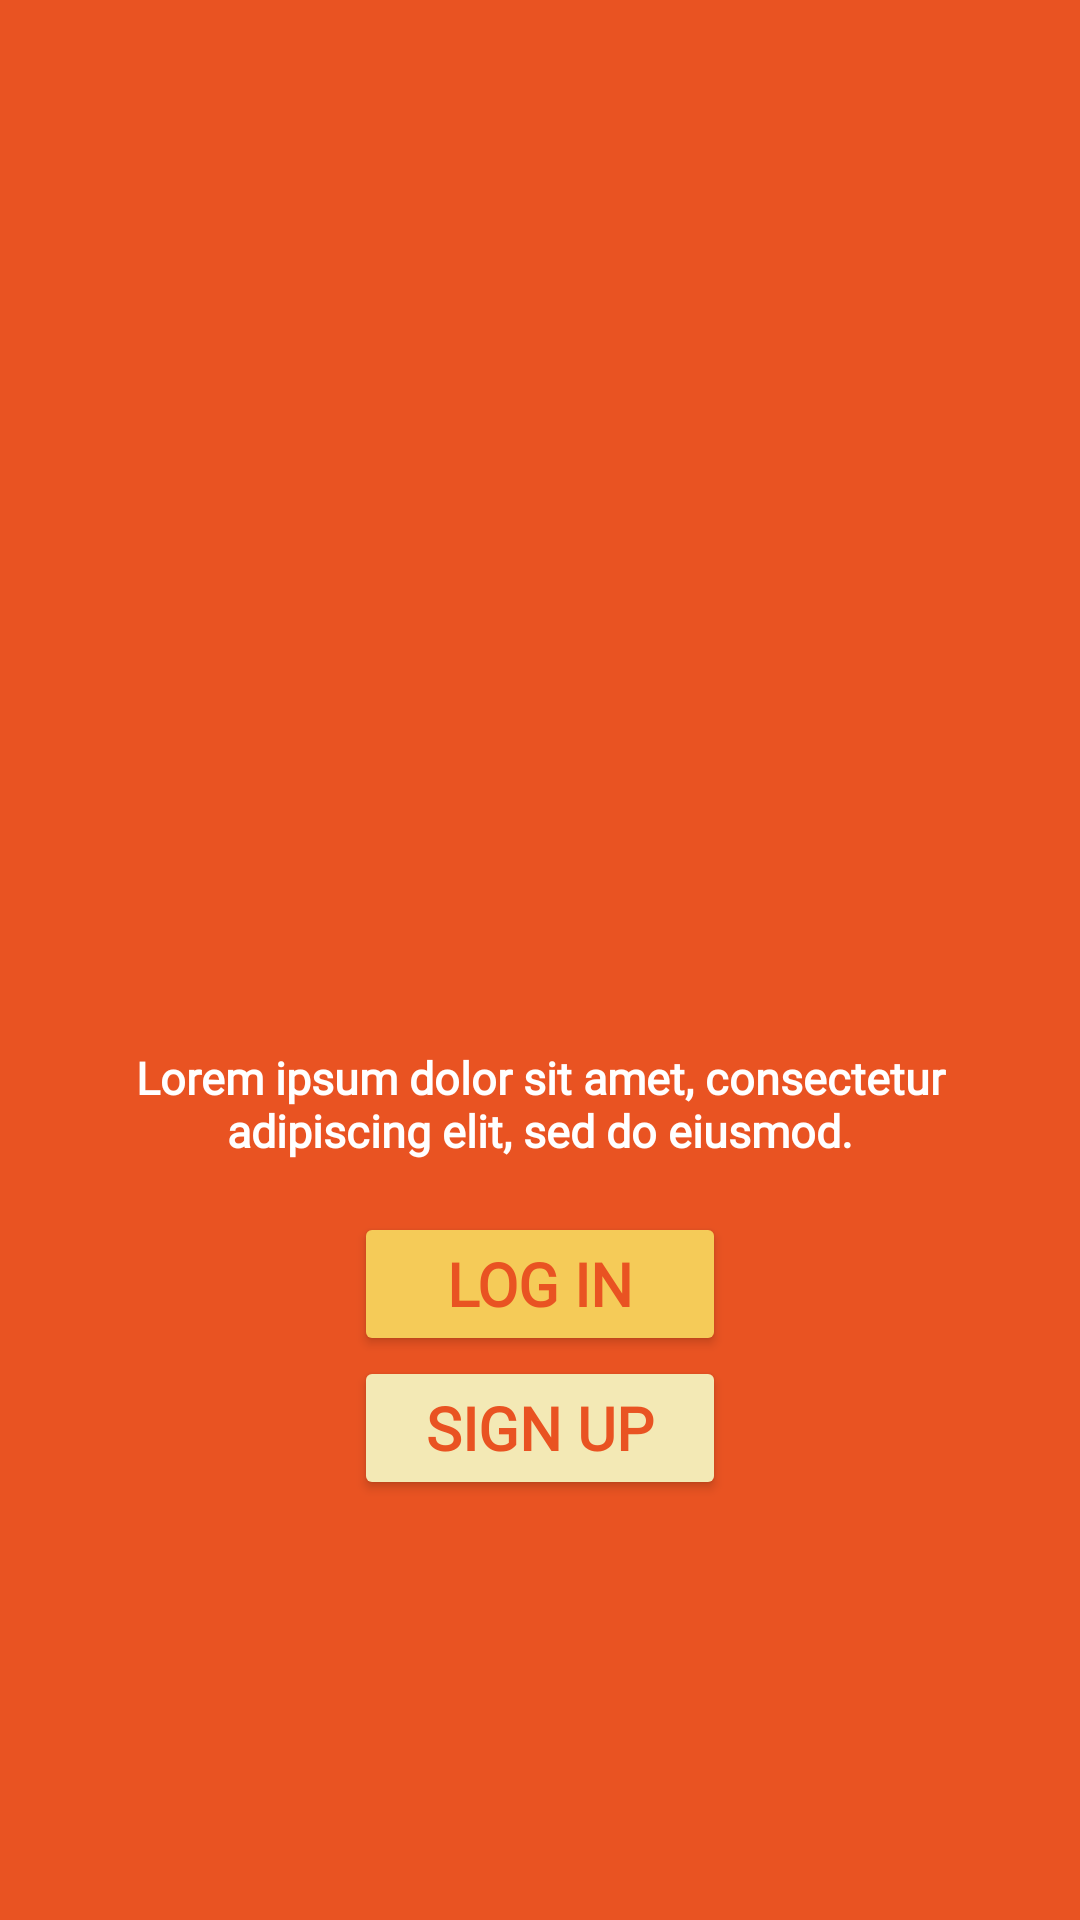

Layout XML and referenced resources for this Android screen:
<!-- AndroidManifest.xml: application theme Theme.UTSlagi -->
<!-- res/layout/activity_stater_page.xml -->
<?xml version="1.0" encoding="utf-8"?>
<RelativeLayout xmlns:android="http://schemas.android.com/apk/res/android"
    xmlns:app="http://schemas.android.com/apk/res-auto"
    xmlns:tools="http://schemas.android.com/tools"
    android:id="@+id/main"
    android:layout_width="match_parent"
    android:layout_height="match_parent"
    android:background="#E95322"
    tools:context=".StaterPage">


    <RelativeLayout
        android:layout_width="match_parent"
        android:layout_height="match_parent"
        android:alpha="0.5"/>


    <LinearLayout
        android:layout_width="match_parent"
        android:layout_height="match_parent"
        android:orientation="vertical"
        android:gravity="center"
        android:padding="28dp">


        <ImageView
            android:layout_width="200dp"
            android:layout_height="200dp"
            android:src="@drawable/logokuning"
            android:contentDescription="" />


        <TextView
            android:layout_width="wrap_content"
            android:layout_height="wrap_content"
            android:layout_marginTop="17dp"
            android:layout_marginBottom="12dp"
            android:fontFamily="@font/league_spartan"
            android:gravity="center"
            android:text="Lorem ipsum dolor sit amet, consectetur adipiscing elit, sed do eiusmod."
            android:textAlignment="center"
            android:textColor="@color/white"
            android:textSize="15sp"
            android:textStyle="bold" />


        <Button
            android:id="@+id/btnmasuk"
            android:layout_width="match_parent"
            android:layout_height="wrap_content"
            android:backgroundTint="@color/yellow"
            android:fontFamily="@font/league_spartan"
            android:textSize="20sp"
            android:layout_marginLeft="90sp"
            android:layout_marginRight="90sp"
            android:textColorHint="#F0C857"
            android:text="Log In"
            android:textColor="@color/orange"
            android:textStyle="bold"
            android:layout_marginTop="5sp"/>


        <Button
            android:id="@+id/btndaftar"
            android:layout_width="match_parent"
            android:layout_height="wrap_content"
            android:layout_gravity="center"
            android:backgroundTint="@color/editText"
            android:textSize="20sp"
            android:layout_marginLeft="90sp"
            android:layout_marginRight="90sp"
            android:fontFamily="@font/league_spartan"
            android:text="Sign Up"
            android:textColor="@color/orange"
            android:textStyle="bold"
            android:layout_marginBottom="8dp" />




    </LinearLayout>

</RelativeLayout>
<!-- resources referenced by this layout -->
<resources>
  <color name="editText">#F3E9B5</color>
  <color name="orange">#E95322</color>
  <color name="white">#FFFFFFFF</color>
  <color name="yellow">#F5CB58</color>
  <style name="Theme.UTSlagi" parent="Base.Theme.UTSlagi" />
  <style name="Base.Theme.UTSlagi" parent="Theme.Material3.DayNight.NoActionBar">
          
          
      </style>
</resources>
